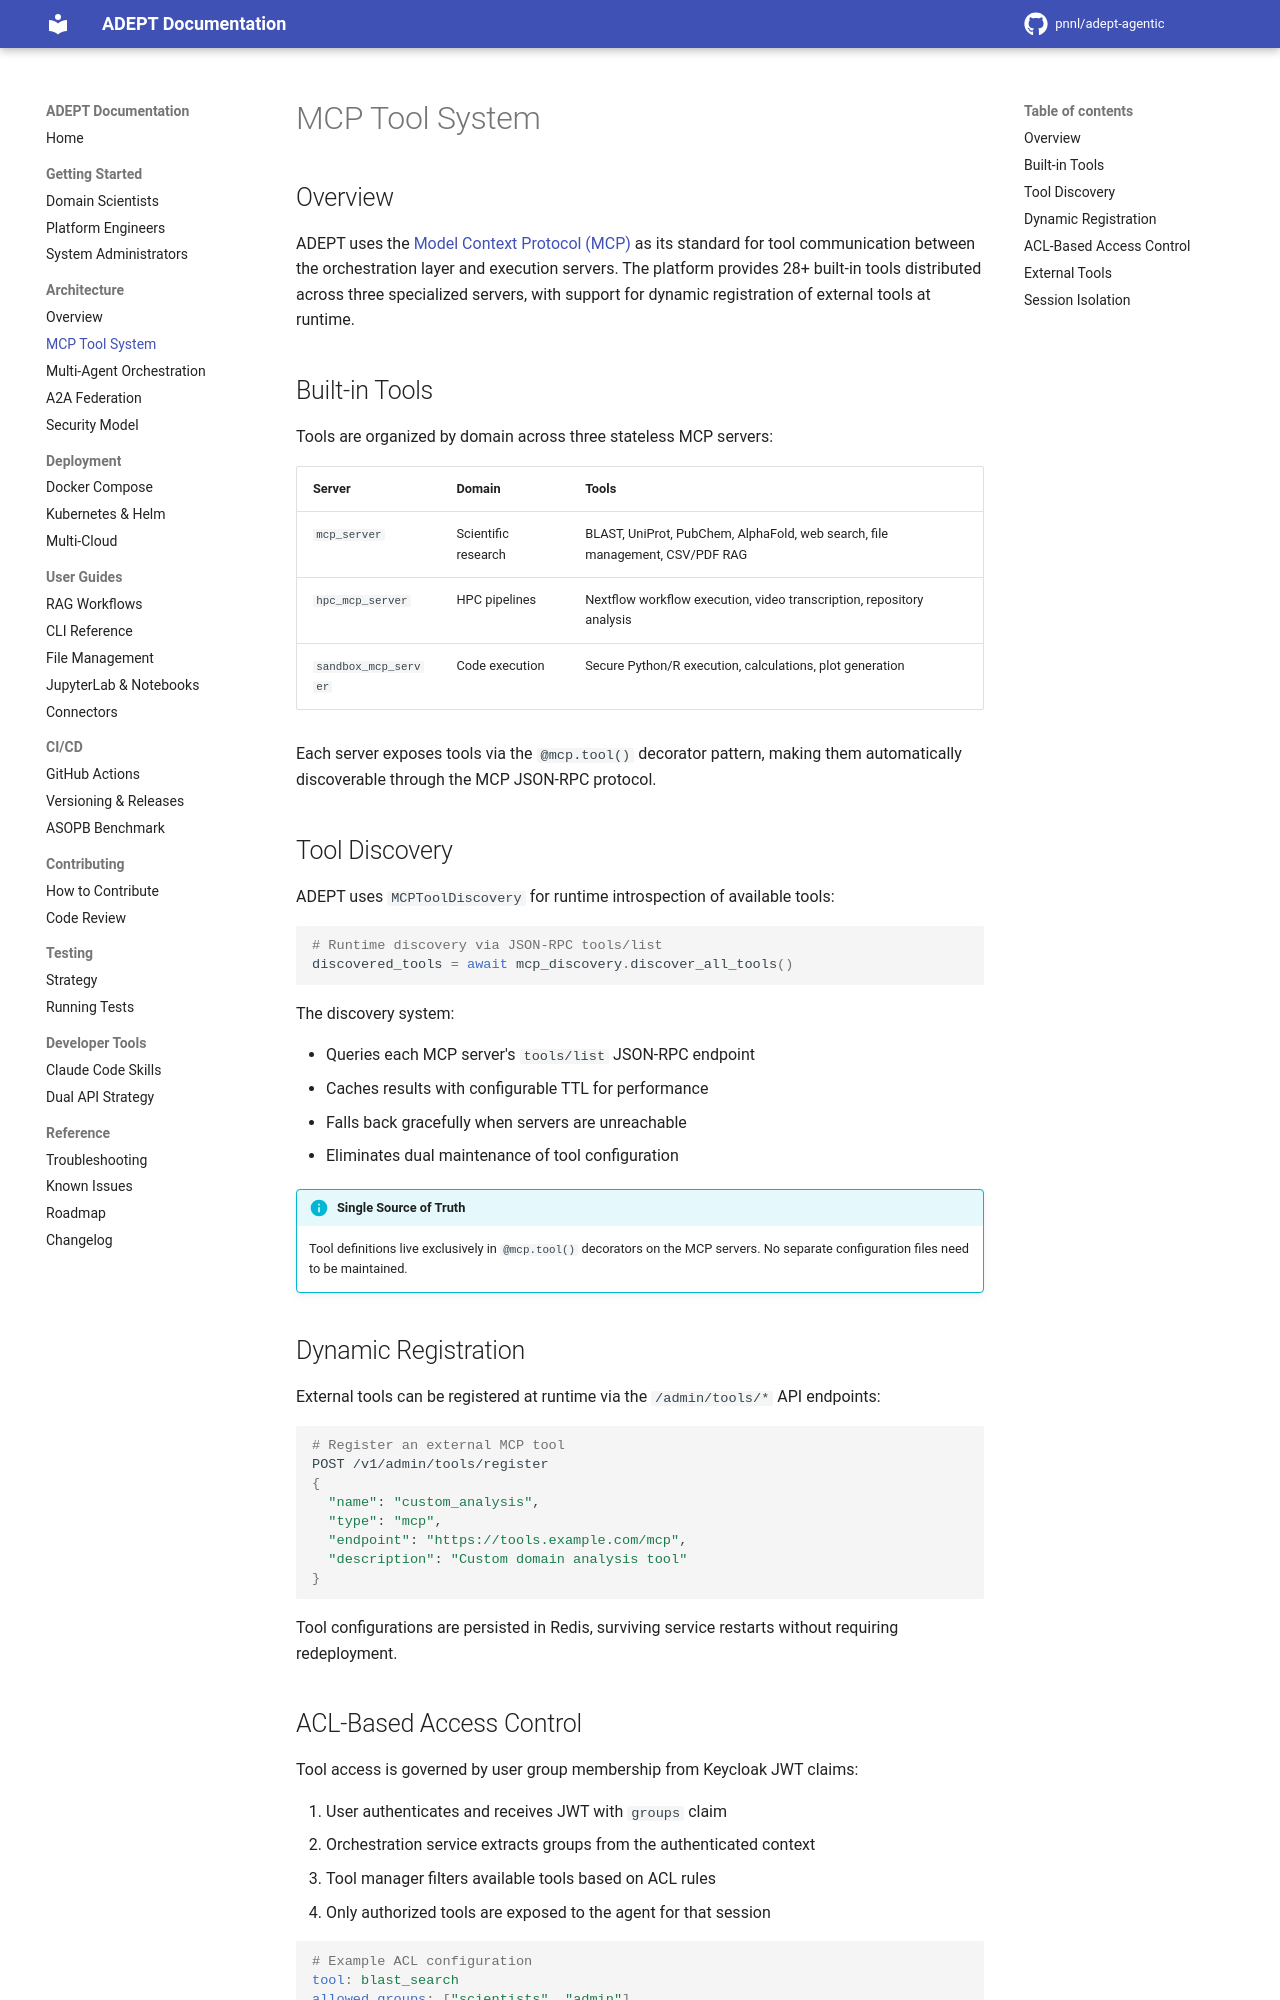

repository: pnnl/adept-agentic · page: architecture/mcp-tool-system/index.html · generator: mkdocs

# MCP Tool System

## Overview

ADEPT uses the [Model Context Protocol (MCP)](https://modelcontextprotocol.io/) as its
standard for tool communication between the orchestration layer and execution servers.
The platform provides 28+ built-in tools distributed across three specialized servers,
with support for dynamic registration of external tools at runtime.

## Built-in Tools

Tools are organized by domain across three stateless MCP servers:

| Server | Domain | Tools |
|--------|--------|-------|
| `mcp_server` | Scientific research | BLAST, UniProt, PubChem, AlphaFold, web search, file management, CSV/PDF RAG |
| `hpc_mcp_server` | HPC pipelines | Nextflow workflow execution, video transcription, repository analysis |
| `sandbox_mcp_server` | Code execution | Secure Python/R execution, calculations, plot generation |

Each server exposes tools via the `@mcp.tool()` decorator pattern, making them
automatically discoverable through the MCP JSON-RPC protocol.

## Tool Discovery

ADEPT uses `MCPToolDiscovery` for runtime introspection of available tools:

```python
# Runtime discovery via JSON-RPC tools/list
discovered_tools = await mcp_discovery.discover_all_tools()
```

The discovery system:

- Queries each MCP server's `tools/list` JSON-RPC endpoint
- Caches results with configurable TTL for performance
- Falls back gracefully when servers are unreachable
- Eliminates dual maintenance of tool configuration

!!! info "Single Source of Truth"
    Tool definitions live exclusively in `@mcp.tool()` decorators on the MCP servers.
    No separate configuration files need to be maintained.

## Dynamic Registration

External tools can be registered at runtime via the `/admin/tools/*` API endpoints:

```bash
# Register an external MCP tool
POST /v1/admin/tools/register
{
  "name": "custom_analysis",
  "type": "mcp",
  "endpoint": "https://tools.example.com/mcp",
  "description": "Custom domain analysis tool"
}
```

Tool configurations are persisted in Redis, surviving service restarts without
requiring redeployment.
